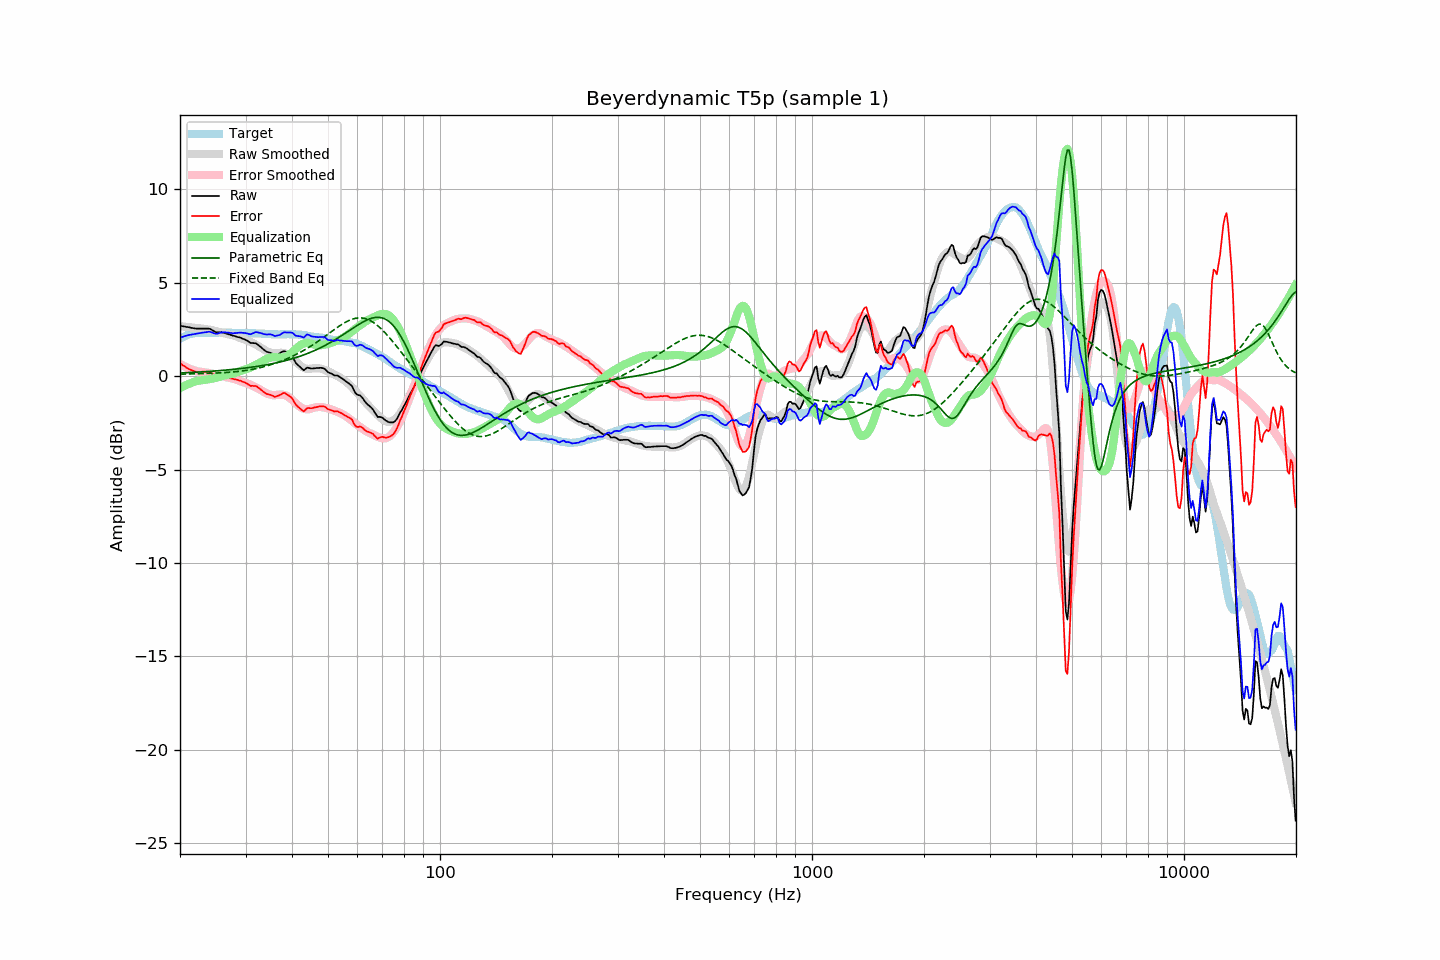

The table this chart was drawn from, first rows:
frequency, raw, error, smoothed, error_smoothed, equalization, parametric_eq, fixed_band_eq, equalized_raw, equalized_smoothed, target
20.00, 2.69, 0.69, 2.67, 0.65, -0.65, 0.17, 0.10, 2.05, 2.03, 2.00
20.20, 2.68, 0.63, 2.66, 0.60, -0.60, 0.17, 0.10, 2.08, 2.07, 2.05
20.40, 2.66, 0.56, 2.66, 0.55, -0.55, 0.18, 0.11, 2.11, 2.10, 2.10
20.61, 2.65, 0.52, 2.65, 0.51, -0.51, 0.18, 0.11, 2.14, 2.14, 2.13
20.81, 2.63, 0.45, 2.64, 0.47, -0.47, 0.18, 0.11, 2.16, 2.17, 2.18
21.02, 2.62, 0.40, 2.63, 0.43, -0.43, 0.19, 0.11, 2.19, 2.19, 2.22
21.23, 2.60, 0.36, 2.62, 0.40, -0.40, 0.19, 0.11, 2.21, 2.22, 2.24
21.44, 2.58, 0.32, 2.61, 0.36, -0.36, 0.20, 0.12, 2.22, 2.24, 2.26
21.66, 2.57, 0.29, 2.60, 0.33, -0.33, 0.20, 0.12, 2.24, 2.26, 2.28
21.87, 2.55, 0.26, 2.59, 0.30, -0.30, 0.21, 0.12, 2.25, 2.28, 2.29
22.09, 2.54, 0.23, 2.57, 0.28, -0.28, 0.21, 0.12, 2.27, 2.30, 2.31
22.31, 2.54, 0.22, 2.56, 0.25, -0.25, 0.22, 0.13, 2.29, 2.31, 2.32
22.54, 2.54, 0.22, 2.56, 0.24, -0.24, 0.22, 0.13, 2.30, 2.32, 2.32
22.76, 2.54, 0.22, 2.55, 0.23, -0.23, 0.23, 0.13, 2.31, 2.32, 2.32
22.99, 2.54, 0.23, 2.54, 0.22, -0.22, 0.23, 0.13, 2.32, 2.32, 2.31
23.22, 2.54, 0.23, 2.53, 0.21, -0.21, 0.24, 0.14, 2.34, 2.32, 2.31
23.45, 2.54, 0.23, 2.52, 0.19, -0.19, 0.24, 0.14, 2.35, 2.32, 2.31
23.69, 2.54, 0.22, 2.50, 0.18, -0.18, 0.25, 0.14, 2.36, 2.32, 2.32
23.92, 2.54, 0.22, 2.49, 0.17, -0.17, 0.25, 0.15, 2.38, 2.32, 2.32
24.16, 2.51, 0.19, 2.47, 0.15, -0.15, 0.26, 0.15, 2.36, 2.32, 2.32
24.40, 2.46, 0.13, 2.46, 0.13, -0.13, 0.26, 0.15, 2.33, 2.32, 2.33
24.65, 2.41, 0.09, 2.44, 0.12, -0.12, 0.27, 0.16, 2.30, 2.32, 2.32
24.89, 2.36, 0.04, 2.42, 0.10, -0.10, 0.28, 0.16, 2.27, 2.32, 2.32
25.14, 2.34, 0.02, 2.40, 0.07, -0.07, 0.28, 0.17, 2.27, 2.32, 2.32
25.39, 2.34, 0.01, 2.37, 0.05, -0.05, 0.29, 0.17, 2.29, 2.32, 2.33
25.65, 2.34, 0.01, 2.35, 0.02, -0.02, 0.30, 0.17, 2.32, 2.33, 2.33
25.91, 2.34, 0.02, 2.32, 0.00, -0.00, 0.30, 0.18, 2.34, 2.32, 2.32
26.16, 2.32, 0.00, 2.30, -0.02, 0.02, 0.31, 0.18, 2.34, 2.32, 2.32
26.43, 2.30, -0.02, 2.28, -0.04, 0.04, 0.32, 0.19, 2.35, 2.32, 2.32
26.69, 2.27, -0.05, 2.26, -0.06, 0.06, 0.33, 0.20, 2.33, 2.32, 2.32
26.96, 2.24, -0.08, 2.24, -0.08, 0.08, 0.33, 0.20, 2.32, 2.32, 2.32
27.23, 2.22, -0.10, 2.22, -0.09, 0.09, 0.34, 0.21, 2.32, 2.32, 2.32
27.50, 2.19, -0.13, 2.20, -0.11, 0.11, 0.35, 0.22, 2.30, 2.31, 2.32
27.77, 2.16, -0.15, 2.18, -0.13, 0.13, 0.36, 0.22, 2.29, 2.31, 2.31
28.05, 2.14, -0.17, 2.15, -0.16, 0.16, 0.37, 0.23, 2.30, 2.31, 2.31
28.33, 2.11, -0.19, 2.12, -0.19, 0.19, 0.38, 0.24, 2.30, 2.31, 2.30
28.62, 2.09, -0.21, 2.09, -0.22, 0.22, 0.39, 0.25, 2.32, 2.31, 2.30
28.90, 2.07, -0.24, 2.05, -0.26, 0.26, 0.40, 0.26, 2.33, 2.31, 2.31
29.19, 2.04, -0.26, 2.02, -0.28, 0.28, 0.41, 0.27, 2.33, 2.31, 2.30
29.48, 2.00, -0.31, 1.99, -0.31, 0.31, 0.42, 0.28, 2.31, 2.30, 2.31
29.78, 1.97, -0.33, 1.96, -0.34, 0.34, 0.43, 0.29, 2.31, 2.30, 2.30
30.08, 1.93, -0.38, 1.94, -0.37, 0.37, 0.44, 0.30, 2.30, 2.30, 2.31
30.38, 1.88, -0.42, 1.90, -0.40, 0.40, 0.45, 0.32, 2.28, 2.30, 2.30
30.68, 1.82, -0.48, 1.87, -0.43, 0.43, 0.46, 0.33, 2.25, 2.30, 2.30
30.99, 1.77, -0.53, 1.83, -0.47, 0.47, 0.47, 0.35, 2.24, 2.30, 2.30
31.30, 1.77, -0.52, 1.79, -0.51, 0.51, 0.48, 0.36, 2.28, 2.29, 2.29
31.61, 1.76, -0.53, 1.74, -0.55, 0.55, 0.50, 0.38, 2.31, 2.29, 2.29
31.93, 1.76, -0.53, 1.70, -0.59, 0.59, 0.51, 0.40, 2.36, 2.29, 2.29
32.24, 1.71, -0.57, 1.65, -0.64, 0.64, 0.52, 0.42, 2.35, 2.28, 2.28
32.57, 1.64, -0.64, 1.60, -0.68, 0.68, 0.54, 0.43, 2.33, 2.28, 2.28
32.89, 1.57, -0.71, 1.54, -0.73, 0.73, 0.55, 0.46, 2.30, 2.28, 2.28
33.22, 1.50, -0.77, 1.49, -0.78, 0.78, 0.56, 0.48, 2.29, 2.27, 2.27
33.55, 1.42, -0.85, 1.43, -0.83, 0.83, 0.58, 0.50, 2.25, 2.27, 2.27
33.89, 1.35, -0.91, 1.38, -0.88, 0.88, 0.59, 0.52, 2.23, 2.26, 2.26
34.23, 1.30, -0.96, 1.33, -0.92, 0.92, 0.61, 0.55, 2.23, 2.26, 2.26
34.57, 1.27, -0.98, 1.29, -0.96, 0.96, 0.63, 0.57, 2.23, 2.25, 2.25
34.92, 1.25, -1.00, 1.26, -0.99, 0.99, 0.64, 0.60, 2.24, 2.25, 2.25
35.27, 1.21, -1.03, 1.24, -1.01, 1.01, 0.66, 0.62, 2.22, 2.25, 2.24
35.62, 1.17, -1.07, 1.23, -1.02, 1.02, 0.68, 0.65, 2.19, 2.24, 2.24
35.97, 1.12, -1.12, 1.22, -1.02, 1.02, 0.70, 0.68, 2.14, 2.24, 2.24
... 635 more rows
